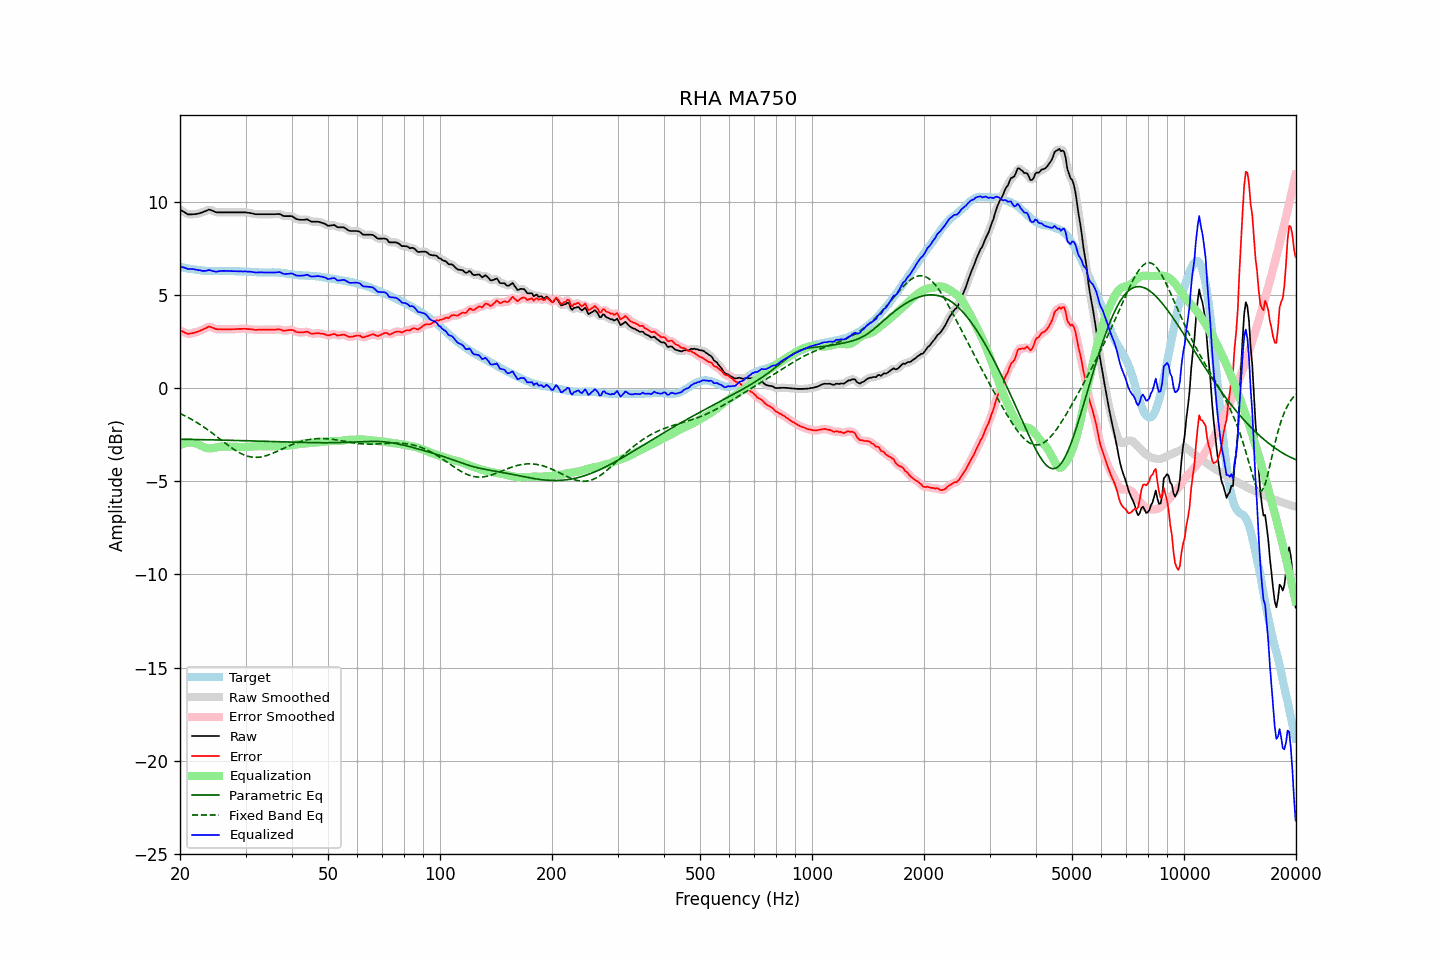

The file beside this chart, header and first rows:
frequency, raw, error, smoothed, error_smoothed, equalization, parametric_eq, fixed_band_eq, equalized_raw, equalized_smoothed, target
20.00, 9.58, 3.08, 9.58, 3.09, -3.08, -2.75, -1.37, 6.50, 6.50, 6.50
20.20, 9.52, 3.04, 9.52, 3.04, -3.03, -2.75, -1.41, 6.48, 6.48, 6.47
20.40, 9.47, 3.01, 9.46, 3.00, -3.00, -2.75, -1.45, 6.47, 6.46, 6.45
20.61, 9.41, 2.97, 9.41, 2.96, -2.97, -2.76, -1.49, 6.44, 6.44, 6.44
20.81, 9.36, 2.93, 9.36, 2.93, -2.95, -2.76, -1.54, 6.41, 6.41, 6.42
21.02, 9.31, 2.90, 9.32, 2.91, -2.93, -2.76, -1.58, 6.38, 6.39, 6.41
21.23, 9.31, 2.92, 9.31, 2.91, -2.93, -2.76, -1.63, 6.38, 6.38, 6.39
21.44, 9.31, 2.93, 9.31, 2.92, -2.93, -2.76, -1.68, 6.38, 6.38, 6.38
21.66, 9.32, 2.95, 9.31, 2.95, -2.94, -2.76, -1.73, 6.38, 6.37, 6.37
21.87, 9.32, 2.97, 9.32, 2.97, -2.96, -2.77, -1.78, 6.36, 6.36, 6.35
22.09, 9.33, 2.99, 9.33, 2.99, -2.99, -2.77, -1.83, 6.34, 6.35, 6.34
22.31, 9.35, 3.02, 9.35, 3.02, -3.02, -2.77, -1.88, 6.33, 6.33, 6.33
22.54, 9.37, 3.05, 9.37, 3.05, -3.06, -2.77, -1.94, 6.31, 6.31, 6.32
22.76, 9.40, 3.09, 9.40, 3.09, -3.10, -2.77, -1.99, 6.30, 6.30, 6.31
22.99, 9.42, 3.12, 9.42, 3.13, -3.14, -2.77, -2.05, 6.28, 6.28, 6.30
23.22, 9.46, 3.17, 9.46, 3.17, -3.18, -2.78, -2.11, 6.28, 6.28, 6.29
23.45, 9.49, 3.20, 9.50, 3.21, -3.21, -2.78, -2.17, 6.28, 6.29, 6.29
23.69, 9.53, 3.25, 9.53, 3.26, -3.23, -2.78, -2.23, 6.30, 6.30, 6.28
23.92, 9.57, 3.29, 9.55, 3.27, -3.24, -2.78, -2.29, 6.33, 6.31, 6.27
24.16, 9.55, 3.27, 9.55, 3.27, -3.24, -2.78, -2.35, 6.31, 6.31, 6.27
24.40, 9.51, 3.24, 9.52, 3.24, -3.23, -2.79, -2.42, 6.28, 6.28, 6.27
24.65, 9.48, 3.21, 9.47, 3.20, -3.22, -2.79, -2.48, 6.26, 6.26, 6.27
24.89, 9.44, 3.17, 9.44, 3.17, -3.20, -2.79, -2.55, 6.24, 6.24, 6.27
25.14, 9.42, 3.15, 9.42, 3.15, -3.18, -2.79, -2.62, 6.24, 6.25, 6.27
25.39, 9.42, 3.15, 9.42, 3.15, -3.16, -2.79, -2.68, 6.26, 6.26, 6.27
25.65, 9.42, 3.15, 9.42, 3.15, -3.15, -2.80, -2.75, 6.27, 6.27, 6.27
25.91, 9.42, 3.14, 9.42, 3.14, -3.14, -2.80, -2.82, 6.28, 6.28, 6.28
26.16, 9.42, 3.14, 9.42, 3.14, -3.14, -2.80, -2.88, 6.28, 6.28, 6.28
26.43, 9.42, 3.14, 9.42, 3.14, -3.14, -2.80, -2.95, 6.28, 6.28, 6.27
26.69, 9.42, 3.14, 9.42, 3.14, -3.14, -2.80, -3.02, 6.28, 6.28, 6.27
26.96, 9.42, 3.15, 9.42, 3.15, -3.14, -2.81, -3.08, 6.27, 6.27, 6.27
27.23, 9.42, 3.15, 9.42, 3.15, -3.15, -2.81, -3.14, 6.27, 6.27, 6.27
27.50, 9.42, 3.15, 9.42, 3.15, -3.15, -2.81, -3.21, 6.27, 6.27, 6.27
27.77, 9.42, 3.15, 9.42, 3.15, -3.15, -2.81, -3.26, 6.27, 6.27, 6.27
28.05, 9.42, 3.15, 9.42, 3.15, -3.16, -2.82, -3.32, 6.26, 6.26, 6.27
28.33, 9.42, 3.16, 9.42, 3.16, -3.16, -2.82, -3.38, 6.26, 6.26, 6.26
28.62, 9.42, 3.16, 9.42, 3.16, -3.16, -2.82, -3.43, 6.26, 6.26, 6.25
28.90, 9.42, 3.17, 9.42, 3.17, -3.17, -2.82, -3.48, 6.25, 6.25, 6.25
29.19, 9.42, 3.17, 9.42, 3.17, -3.17, -2.83, -3.52, 6.25, 6.25, 6.25
29.48, 9.42, 3.17, 9.42, 3.17, -3.17, -2.83, -3.56, 6.25, 6.25, 6.25
29.78, 9.42, 3.17, 9.42, 3.17, -3.17, -2.83, -3.60, 6.25, 6.25, 6.25
30.08, 9.42, 3.17, 9.41, 3.17, -3.17, -2.83, -3.63, 6.25, 6.25, 6.25
30.38, 9.40, 3.16, 9.40, 3.16, -3.16, -2.84, -3.66, 6.24, 6.24, 6.24
30.68, 9.39, 3.16, 9.39, 3.16, -3.15, -2.84, -3.68, 6.24, 6.24, 6.23
30.99, 9.38, 3.15, 9.37, 3.15, -3.14, -2.84, -3.70, 6.23, 6.23, 6.23
31.30, 9.36, 3.14, 9.36, 3.14, -3.14, -2.84, -3.71, 6.22, 6.22, 6.22
31.61, 9.34, 3.12, 9.34, 3.12, -3.13, -2.85, -3.72, 6.21, 6.21, 6.21
31.93, 9.32, 3.11, 9.32, 3.12, -3.13, -2.85, -3.72, 6.19, 6.20, 6.21
32.24, 9.32, 3.12, 9.32, 3.11, -3.12, -2.85, -3.72, 6.20, 6.20, 6.20
32.57, 9.32, 3.12, 9.32, 3.12, -3.12, -2.85, -3.72, 6.20, 6.20, 6.20
32.89, 9.32, 3.12, 9.32, 3.13, -3.12, -2.86, -3.71, 6.20, 6.20, 6.19
33.22, 9.32, 3.13, 9.32, 3.13, -3.12, -2.86, -3.69, 6.20, 6.20, 6.19
33.55, 9.32, 3.13, 9.32, 3.13, -3.12, -2.86, -3.67, 6.20, 6.20, 6.19
33.89, 9.32, 3.12, 9.32, 3.13, -3.12, -2.87, -3.65, 6.19, 6.19, 6.20
34.23, 9.32, 3.12, 9.32, 3.12, -3.12, -2.87, -3.62, 6.19, 6.19, 6.19
34.57, 9.32, 3.13, 9.32, 3.12, -3.12, -2.87, -3.59, 6.19, 6.19, 6.19
34.92, 9.32, 3.12, 9.32, 3.12, -3.13, -2.87, -3.56, 6.19, 6.19, 6.20
35.27, 9.32, 3.12, 9.32, 3.12, -3.13, -2.88, -3.53, 6.19, 6.19, 6.19
35.62, 9.32, 3.12, 9.32, 3.12, -3.13, -2.88, -3.49, 6.19, 6.19, 6.20
35.97, 9.32, 3.12, 9.32, 3.13, -3.13, -2.88, -3.46, 6.19, 6.19, 6.20
... 635 more rows
